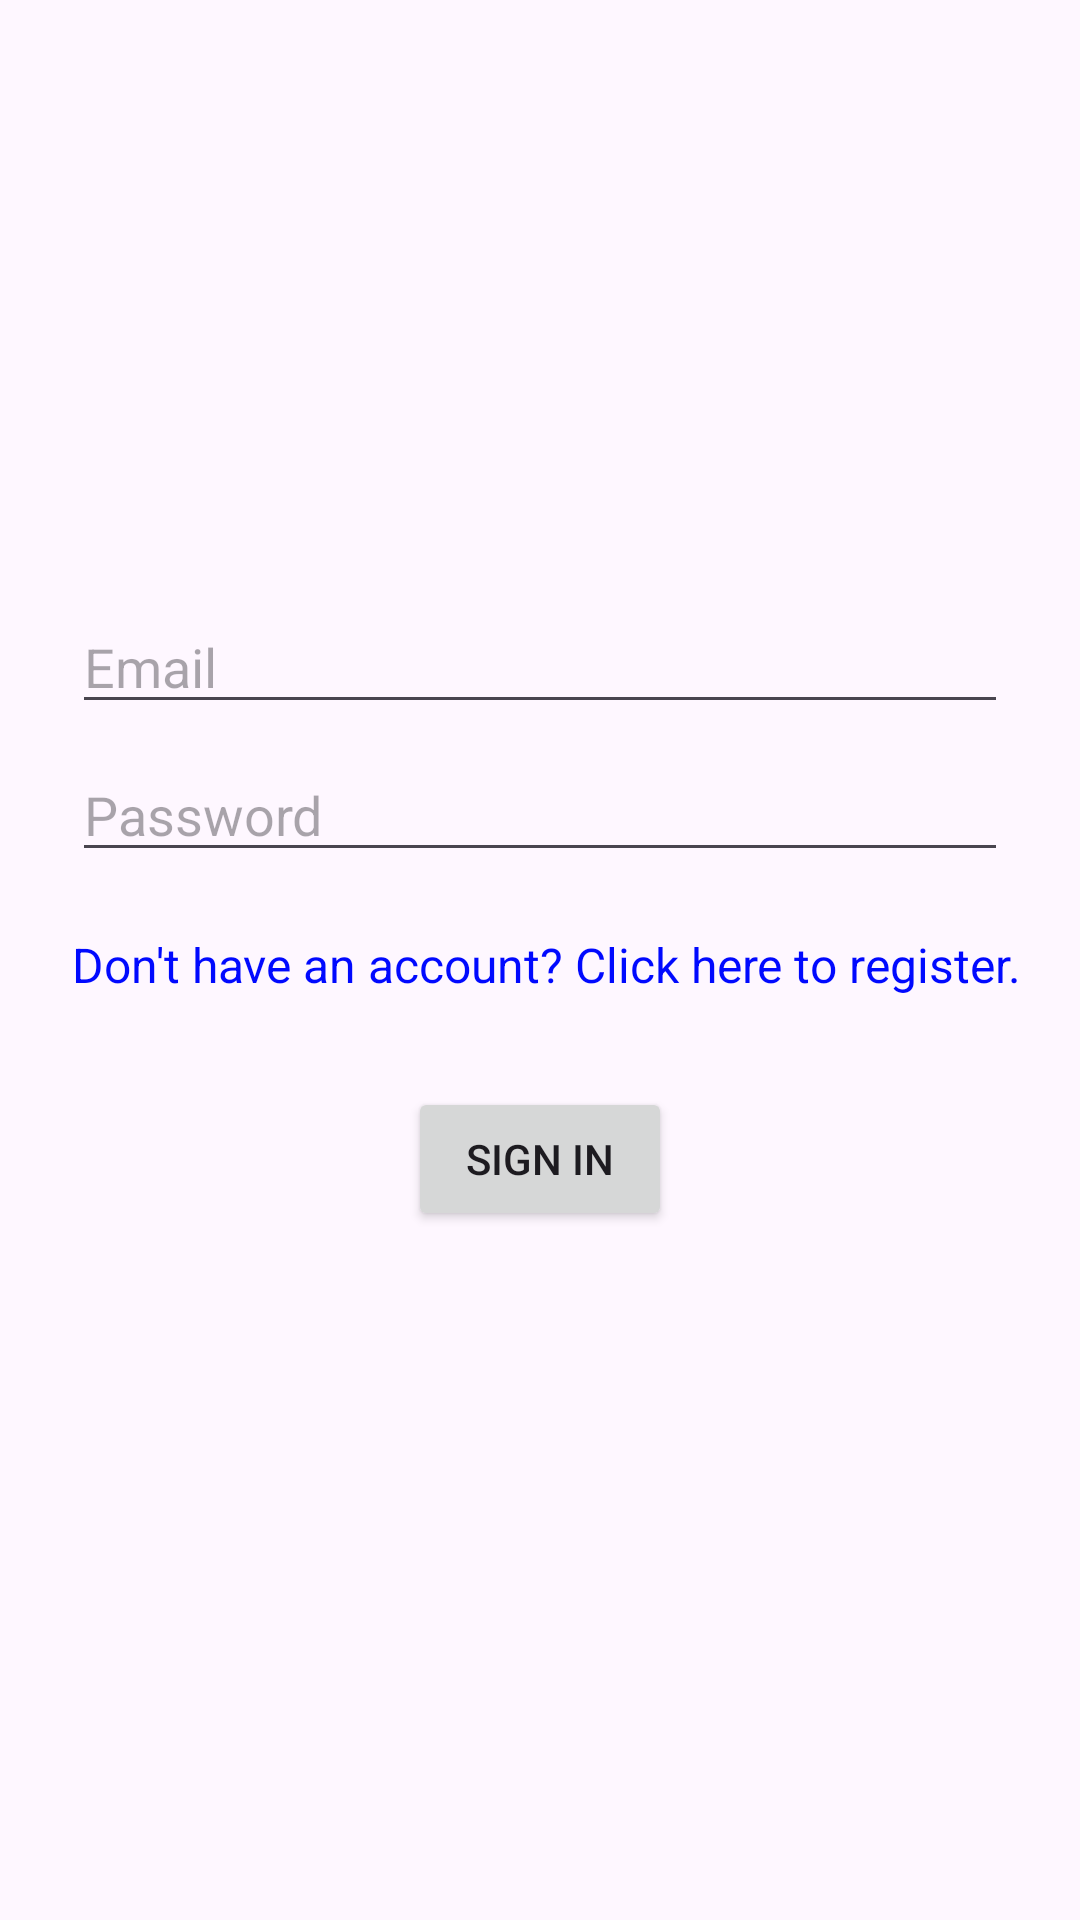

Reconstruct the res/layout file that produces this screen, plus the resources it refers to.
<!-- AndroidManifest.xml: application theme Theme.PortfolioTracker -->
<!-- res/layout/fragment_login.xml -->
<?xml version="1.0" encoding="utf-8"?>
<androidx.constraintlayout.widget.ConstraintLayout xmlns:android="http://schemas.android.com/apk/res/android"
    xmlns:app="http://schemas.android.com/apk/res-auto"
    xmlns:tools="http://schemas.android.com/tools"
    android:id="@+id/container"
    android:layout_width="match_parent"
    android:layout_height="match_parent"
    android:paddingLeft="@dimen/fragment_horizontal_margin"
    android:paddingTop="@dimen/fragment_vertical_margin"
    android:paddingRight="@dimen/fragment_horizontal_margin"
    android:paddingBottom="@dimen/fragment_vertical_margin"
    tools:context=".view.LoginFragment">

    <EditText
        android:id="@+id/emailText"
        android:layout_width="0dp"
        android:layout_height="wrap_content"
        android:layout_marginStart="24dp"
        android:layout_marginTop="200dp"
        android:layout_marginEnd="24dp"
        android:hint="@string/prompt_email"
        android:inputType="textEmailAddress"
        android:selectAllOnFocus="true"
        app:layout_constraintEnd_toEndOf="parent"
        app:layout_constraintStart_toStartOf="parent"
        app:layout_constraintTop_toTopOf="parent" />

    <EditText
        android:id="@+id/passwordText"
        android:layout_width="0dp"
        android:layout_height="wrap_content"
        android:layout_marginStart="24dp"
        android:layout_marginTop="8dp"
        android:layout_marginEnd="24dp"
        android:hint="@string/prompt_password"
        android:imeActionLabel="@string/action_sign_in_short"
        android:imeOptions="actionDone"
        android:inputType="textPassword"
        android:selectAllOnFocus="true"
        app:layout_constraintEnd_toEndOf="parent"
        app:layout_constraintStart_toStartOf="parent"
        app:layout_constraintTop_toBottomOf="@+id/emailText" />

    <Button
        android:id="@+id/loginButton"
        android:layout_width="wrap_content"
        android:layout_height="wrap_content"
        android:layout_gravity="start"
        android:layout_marginStart="48dp"
        android:layout_marginTop="30dp"
        android:layout_marginEnd="48dp"
        android:enabled="true"
        android:text="Sign in"
        app:layout_constraintEnd_toEndOf="parent"
        app:layout_constraintStart_toStartOf="parent"
        app:layout_constraintTop_toBottomOf="@+id/registerTextView" />

    <TextView
        android:id="@+id/registerTextView"
        android:layout_width="wrap_content"
        android:layout_height="wrap_content"
        android:layout_marginTop="20dp"
        android:text="Don't have an account? Click here to register."
        android:textSize="16sp"
        android:textColor="#0009FF"
        app:layout_constraintStart_toStartOf="@+id/passwordText"
        app:layout_constraintTop_toBottomOf="@+id/passwordText" />

</androidx.constraintlayout.widget.ConstraintLayout>
<!-- resources referenced by this layout -->
<resources>
  <string name="action_sign_in_short">Sign in</string>
  <string name="prompt_email">Email</string>
  <string name="prompt_password">Password</string>
  <style name="Theme.PortfolioTracker" parent="Base.Theme.PortfolioTracker" />
  <style name="Base.Theme.PortfolioTracker" parent="Theme.Material3.DayNight.NoActionBar">
          
          
      </style>
</resources>
